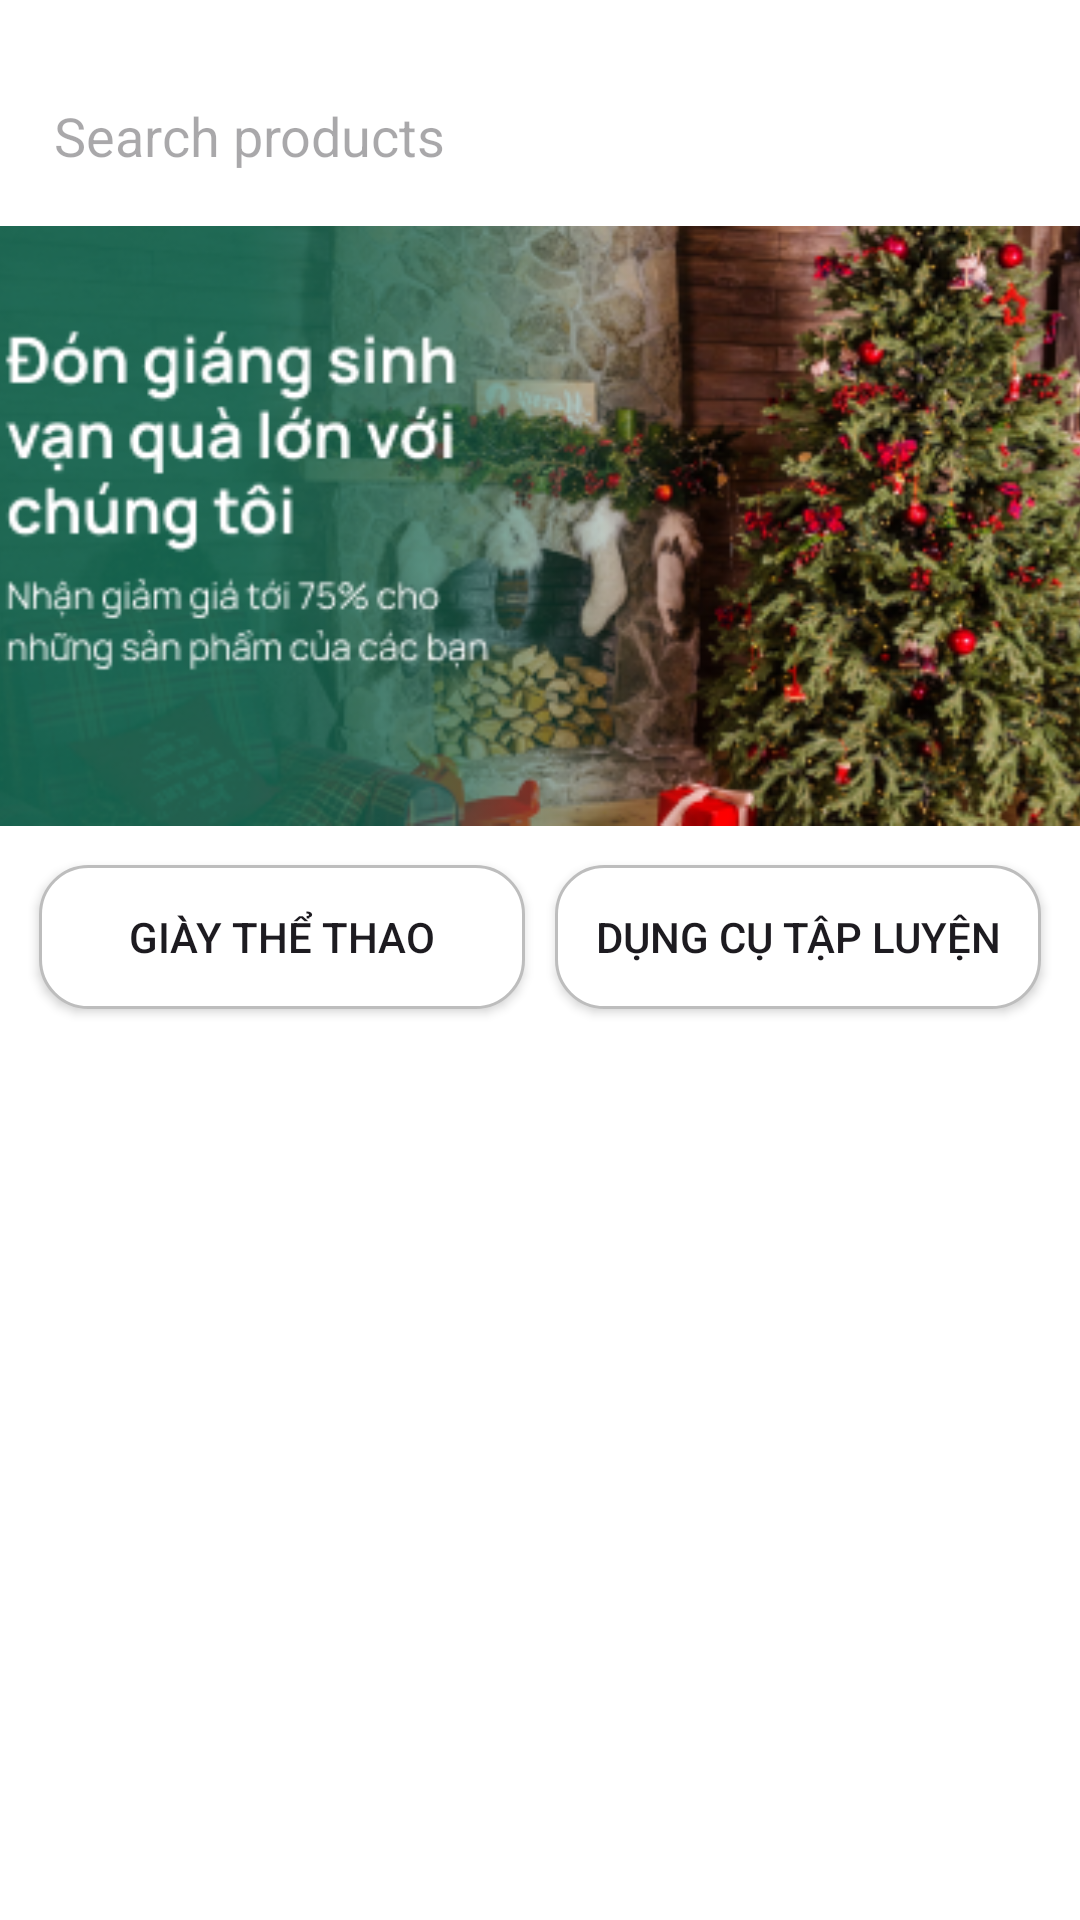

The Android layout XML behind this screen, and the referenced resources:
<!-- AndroidManifest.xml: application theme Theme.DUAN1_NHOM5 -->
<!-- res/layout/fragment_home.xml -->
<LinearLayout
    xmlns:android="http://schemas.android.com/apk/res/android"
    android:layout_width="match_parent"
    android:layout_height="match_parent"
    android:orientation="vertical"
    android:background="#FFFFFF">

    
    <LinearLayout
        android:layout_width="match_parent"
        android:layout_height="wrap_content"
        android:orientation="horizontal"
        android:padding="8dp"
        android:layout_marginTop="15dp"
        >

        <EditText
            android:id="@+id/search_bar"
            android:layout_width="0dp"
            android:layout_height="wrap_content"
            android:layout_weight="1"
            android:hint="Search products"
            android:padding="10dp"
            android:background="@drawable/search_bar_background"
            android:drawableStart="@drawable/ic_search"
            android:drawablePadding="10dp" />


    </LinearLayout>

    
    <ImageView
        android:layout_width="match_parent"
        android:layout_height="200dp"
        android:src="@drawable/banner_home"
        android:scaleType="centerCrop"
        android:contentDescription="Banner image"
        />

    
    <LinearLayout
        android:layout_width="match_parent"
        android:layout_height="wrap_content"
        android:orientation="horizontal"
        android:gravity="center"
        android:padding="8dp">

        <Button
            android:id="@+id/tab_sports_shoes"
            android:layout_width="0dp"
            android:layout_height="wrap_content"
            android:layout_weight="1"
            android:text="Giày Thể Thao"
            android:background="@drawable/tab_selector"
            android:padding="10dp"
            android:layout_margin="5dp"
            />

        <Button
            android:id="@+id/tab_fitness_tools"
            android:layout_width="0dp"
            android:layout_height="wrap_content"
            android:layout_weight="1"
            android:text="Dụng Cụ Tập Luyện"
            android:background="@drawable/tab_selector"
            android:padding="10dp"
            android:layout_margin="5dp"
            />
    </LinearLayout>

    
    <androidx.recyclerview.widget.RecyclerView
        android:id="@+id/recycler_product_list"
        android:layout_width="match_parent"
        android:layout_height="0dp"
        android:layout_weight="1"
        android:padding="8dp" />

</LinearLayout>
<!-- resources referenced by this layout -->
<resources>
  <!-- drawable banner_home: png bitmap (drawable, 173920 bytes) -->
  <!-- drawable tab_selector (drawable) -->
  <shape xmlns:android="http://schemas.android.com/apk/res/android">
      <solid android:color="#FFFFFF" /> 
      <corners android:radius="16dp" /> 
      <stroke android:width="1dp" android:color="#BDBDBD" /> 
  </shape>
  <style name="Theme.DUAN1_NHOM5" parent="Base.Theme.DUAN1_NHOM5" />
  <style name="Base.Theme.DUAN1_NHOM5" parent="Theme.Material3.DayNight.NoActionBar">
          
          
      </style>
</resources>
